4-way image classification set "Alzheimer_s Dataset" from GitHub (Asik007/BME240_ML); label vocabulary: mild demented, moderate demented, non demented, very mild demented.

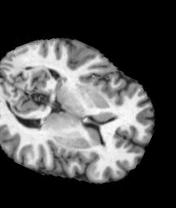
Label: non demented

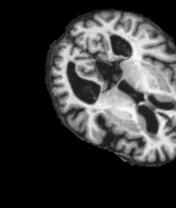
Label: mild demented

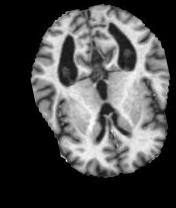
Label: very mild demented

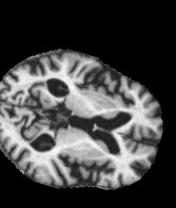
Label: moderate demented

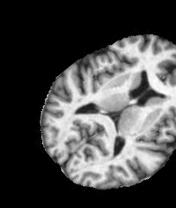
Label: non demented

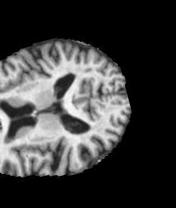
Label: very mild demented
